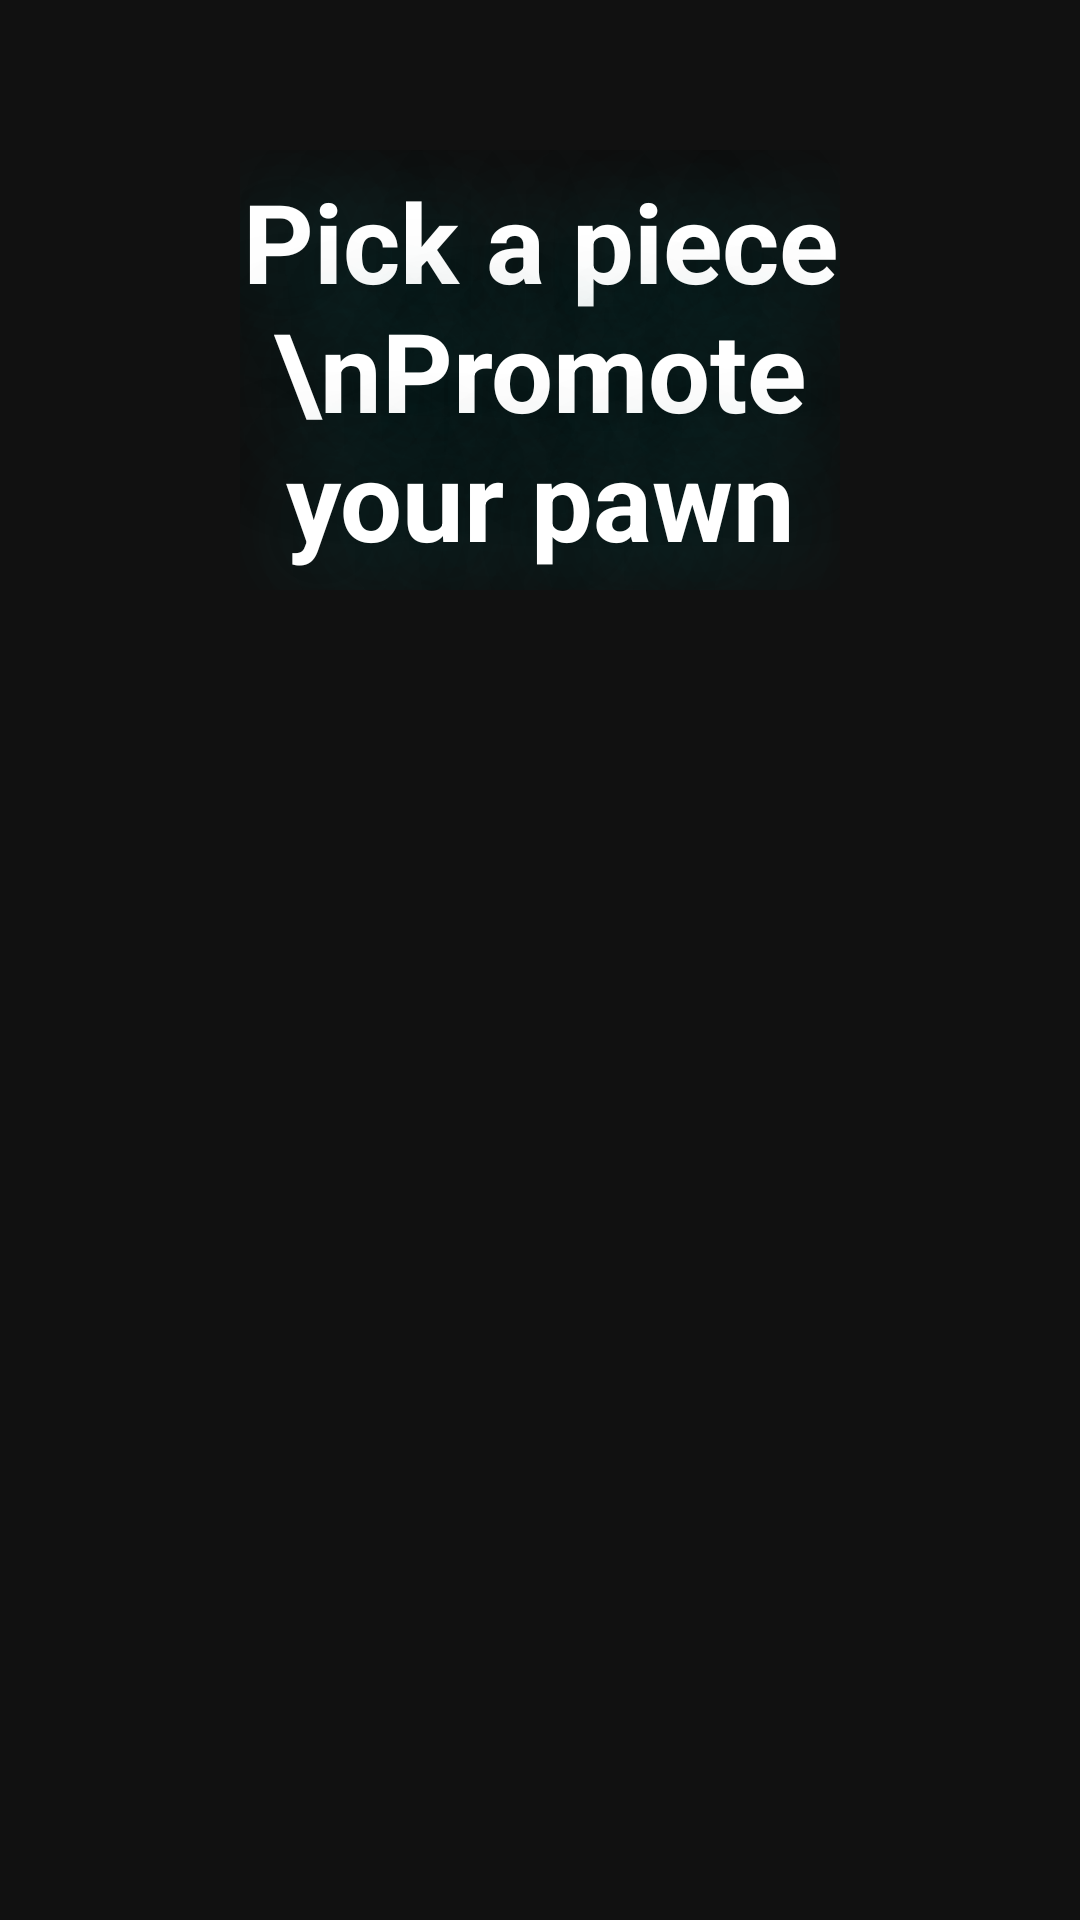

The Android layout XML behind this screen, and the referenced resources:
<!-- AndroidManifest.xml: application theme Theme.ChessKillMobile -->
<!-- res/layout/pawnpromo_frag.xml -->
<?xml version="1.0" encoding="utf-8"?>
<androidx.constraintlayout.widget.ConstraintLayout xmlns:android="http://schemas.android.com/apk/res/android"
    xmlns:app="http://schemas.android.com/apk/res-auto"
    xmlns:tools="http://schemas.android.com/tools"
    android:layout_width="match_parent"
    android:layout_height="match_parent" android:id="@+id/PawnPromoBg"
    android:background="#111111"
    >

    <TextView
        android:id="@+id/PawnPromoTitle"

        android:layout_width="0dp"
        android:layout_height="wrap_content"
        android:layout_marginStart="80dp"
        android:layout_marginTop="50dp"
        android:layout_marginEnd="80dp"
        android:gravity="center"
        android:maxLines="3"
        android:shadowColor="#005555"
        android:shadowDx="10"
        android:shadowDy="10"
        android:shadowRadius="100"
        android:text="Pick a piece\nPromote your pawn"
        android:textAlignment="center"
        android:textColor="@color/white"
        android:textSize="40dp"
        android:textStyle="bold"
        app:autoSizeTextType="uniform"
        app:layout_constraintEnd_toEndOf="parent"
        app:layout_constraintStart_toStartOf="parent"
        app:layout_constraintTop_toTopOf="parent" />

    <TextView
        android:id="@+id/PawnPromoRook"
        android:layout_width="wrap_content"
        android:layout_height="wrap_content"
        android:layout_marginStart="50dp"
        android:layout_marginTop="40dp"
        android:layout_marginEnd="50dp"
        android:layout_marginBottom="40dp"
        android:contentDescription="promote pawn to rook"
        app:layout_constraintEnd_toEndOf="parent"
        app:layout_constraintStart_toStartOf="parent"
        app:layout_constraintTop_toBottomOf="@+id/PawnPromoTitle"
        app:layout_constraintBottom_toTopOf="@+id/PawnPromoKnight"/>

    <TextView
        android:id="@+id/PawnPromoKnight"
        android:layout_width="wrap_content"
        android:layout_height="wrap_content"
        android:layout_marginStart="50dp"
        android:layout_marginTop="40dp"
        android:layout_marginEnd="50dp"
        android:layout_marginBottom="40dp"
        android:contentDescription="promote pawn to knight"
        app:layout_constraintEnd_toEndOf="parent"
        app:layout_constraintStart_toStartOf="parent"
        app:layout_constraintTop_toBottomOf="@+id/PawnPromoRook"
        app:layout_constraintBottom_toTopOf="@+id/PawnPromoBishop"/>

    <TextView
        android:id="@+id/PawnPromoBishop"
        android:layout_width="wrap_content"
        android:layout_height="wrap_content"
        android:layout_marginStart="50dp"
        android:layout_marginTop="40dp"
        android:layout_marginEnd="50dp"
        android:layout_marginBottom="40dp"
        android:contentDescription="promote pawn to Bishop"
        app:layout_constraintEnd_toEndOf="parent"
        app:layout_constraintStart_toStartOf="parent"
        app:layout_constraintTop_toBottomOf="@+id/PawnPromoKnight"
        app:layout_constraintBottom_toTopOf="@+id/PawnPromoQueen"/>

    <TextView
        android:id="@+id/PawnPromoQueen"
        android:layout_width="wrap_content"
        android:layout_height="wrap_content"
        android:layout_marginStart="50dp"
        android:layout_marginTop="40dp"
        android:layout_marginEnd="50dp"
        android:layout_marginBottom="50dp"
        android:contentDescription="promote pawn to Queen"
        app:layout_constraintEnd_toEndOf="parent"
        app:layout_constraintStart_toStartOf="parent"
        app:layout_constraintTop_toBottomOf="@+id/PawnPromoBishop"
        app:layout_constraintBottom_toBottomOf="parent"/>

</androidx.constraintlayout.widget.ConstraintLayout>
<!-- resources referenced by this layout -->
<resources>
  <style name="Theme.ChessKillMobile" parent="Theme.MaterialComponents.DayNight.DarkActionBar">
          
          <item name="colorPrimary">@color/purple_500</item>
          <item name="colorPrimaryVariant">@color/purple_700</item>
          <item name="colorOnPrimary">@color/white</item>
          
          <item name="colorSecondary">@color/teal_200</item>
          <item name="colorSecondaryVariant">@color/teal_700</item>
          <item name="colorOnSecondary">@color/black</item>
          
          <item name="android:statusBarColor" tools:targetApi="21">?attr/colorPrimaryVariant</item>
          
      </style>
  <!-- not gathered from this repository: default colours our renderer supplied (Android Studio template values) -->
  <color name="purple_500">#FF6200EE</color>
  <color name="purple_700">#FF3700B3</color>
  <color name="teal_200">#FF03DAC5</color>
  <color name="teal_700">#FF018786</color>
  <color name="black">#FF000000</color>
  <color name="white">#FFFFFFFF</color>
</resources>
